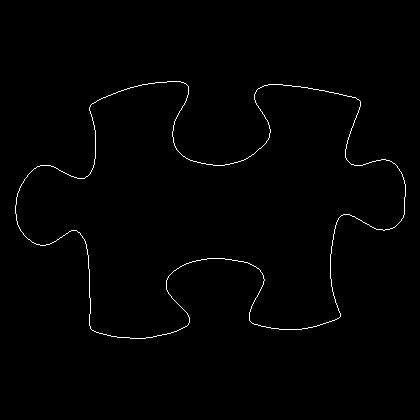

Data behind this chart, as committed beside it:
15, 205
15, 206
15, 207
15, 208
15, 209
15, 210
15, 211
15, 212
15, 213
16, 214
16, 215
16, 216
16, 217
16, 218
16, 219
16, 220
17, 221
17, 222
17, 223
17, 224
18, 225
18, 226
19, 227
19, 228
20, 229
20, 230
21, 231
22, 232
23, 233
23, 234
24, 235
25, 236
26, 237
27, 238
28, 239
29, 239
30, 240
31, 241
32, 242
33, 242
34, 243
35, 243
36, 244
37, 244
38, 244
39, 244
40, 245
41, 245
42, 245
43, 245
44, 245
45, 245
46, 244
47, 244
48, 244
49, 244
50, 243
51, 243
52, 242
53, 242
54, 241
... 1,391 more rows
